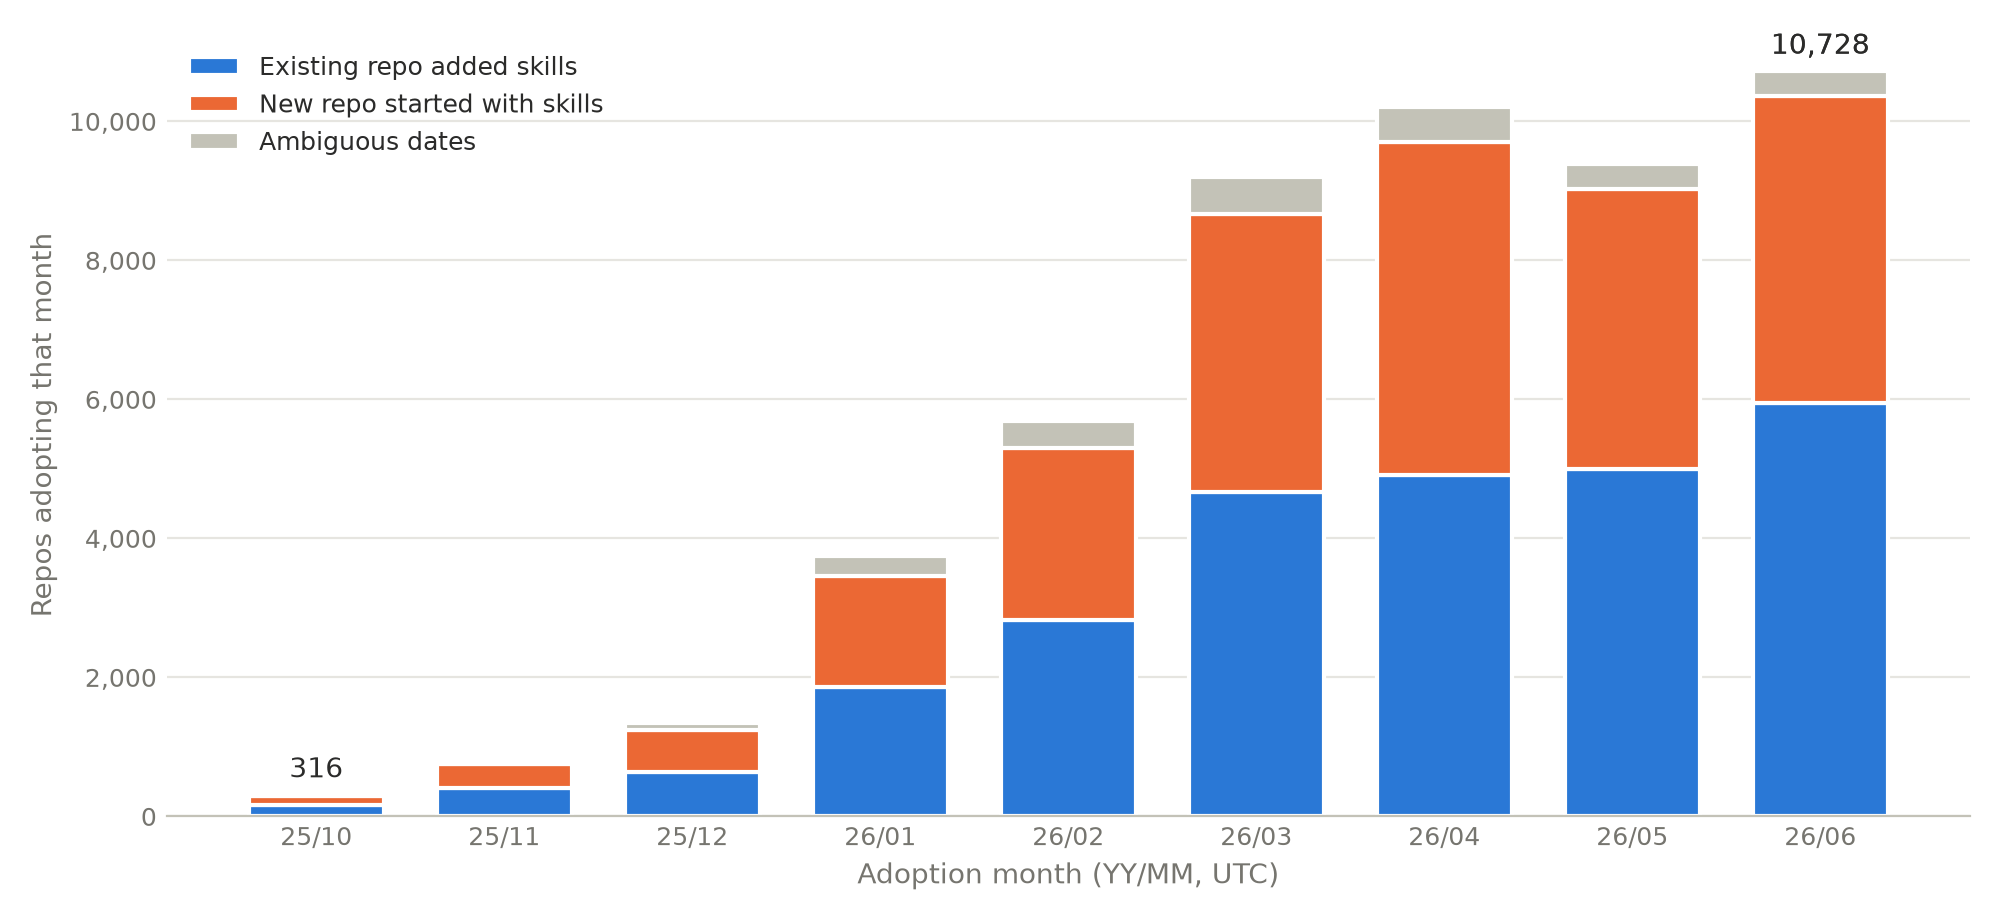

The table this chart was drawn from, first rows:
month, existing_repo, new_repo, ambiguous, total, cumulative
2025-10, 168, 120, 28, 316, 316
2025-11, 409, 339, 49, 797, 1113
2025-12, 645, 595, 97, 1337, 2450
2026-01, 1855, 1607, 291, 3753, 6203
2026-02, 2827, 2480, 382, 5689, 11892
2026-03, 4672, 3988, 538, 9198, 21090
2026-04, 4910, 4795, 505, 10210, 31300
2026-05, 5004, 4029, 349, 9382, 40682
2026-06, 5954, 4418, 356, 10728, 51410
